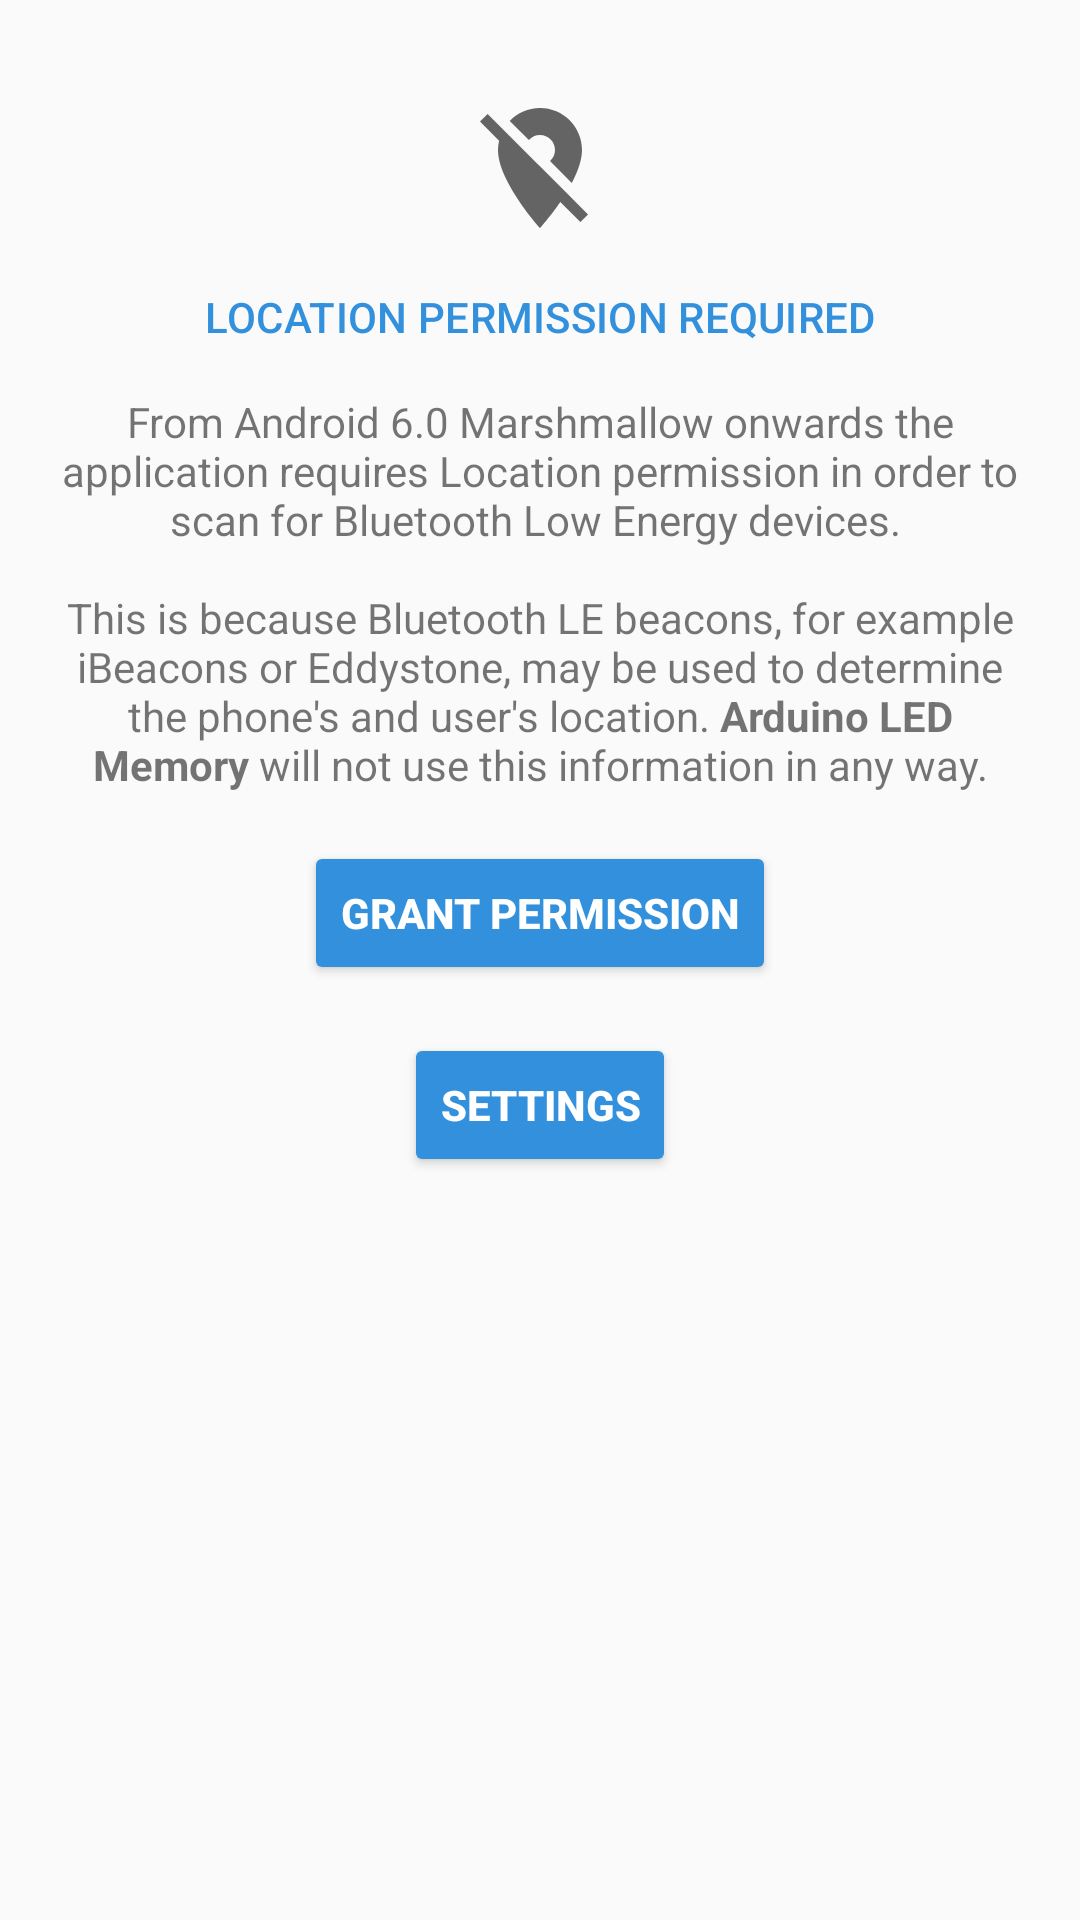

Layout XML and referenced resources for this Android screen:
<!-- AndroidManifest.xml: application theme AppTheme -->
<!-- res/layout/info_no_permission.xml -->
<?xml version="1.0" encoding="utf-8"?>
<LinearLayout
	xmlns:android="http://schemas.android.com/apk/res/android"
	xmlns:app="http://schemas.android.com/apk/res-auto"
	xmlns:tools="http://schemas.android.com/tools"
	android:layout_width="match_parent"
	android:layout_height="wrap_content"
	android:orientation="vertical"
	android:paddingEnd="@dimen/common_margin_medium"
	android:paddingStart="@dimen/common_margin_medium"
	android:paddingTop="@dimen/common_margin_medium"
	tools:ignore="ContentDescription">

	<androidx.appcompat.widget.AppCompatImageView
		android:layout_width="@dimen/info_img_width"
		android:layout_height="@dimen/info_img_height"
		android:layout_gravity="center_horizontal"
		android:padding="@dimen/common_margin_medium"
		app:srcCompat="@drawable/ic_location_off"/>

	<TextView
		android:textAppearance="@style/TextAppearance.MaterialComponents.Subtitle2"
		android:layout_width="match_parent"
		android:layout_height="wrap_content"
		android:gravity="center_horizontal"
		android:textColor="@color/colorPrimary"
		android:textSize="@dimen/common_text_size_smallest"
		android:text="@string/location_permission_title"/>

	<TextView
		android:layout_width="match_parent"
		android:layout_height="wrap_content"
		android:layout_marginTop="@dimen/common_margin_medium"
		android:gravity="center_horizontal"
		android:textSize="@dimen/common_text_size_smallest"
		android:text="@string/location_permission_info"/>

	<Button
		android:id="@+id/info_no_permission_action_grant_location_permission"
		android:layout_width="wrap_content"
		android:layout_height="wrap_content"
		android:layout_gravity="center_horizontal"
		android:layout_marginTop="@dimen/common_margin_medium"
		android:backgroundTint="@color/colorPrimary"
		android:textColor="@color/white"
		android:textStyle="bold"
		android:textSize="@dimen/common_text_size_smallest"
		android:text="@string/location_permission_action" />

	<Button
		android:id="@+id/info_no_permission_action_permission_settings"
		android:layout_width="wrap_content"
		android:layout_height="wrap_content"
		android:layout_gravity="center_horizontal"
		android:layout_marginTop="@dimen/common_margin_medium"
		android:backgroundTint="@color/colorPrimary"
		android:textColor="@color/white"
		android:textStyle="bold"
		android:textSize="@dimen/common_text_size_smallest"
		android:text="@string/location_permission_settings" />

</LinearLayout>
<!-- resources referenced by this layout -->
<resources>
  <color name="colorPrimary">#3290DC</color>
  <color name="white">#ffffff</color>
  <dimen name="common_margin_medium">6.4dp</dimen>
  <dimen name="common_text_size_smallest">5.6sp</dimen>
  <dimen name="info_img_height">32dp</dimen>
  <dimen name="info_img_width">32dp</dimen>
  <!-- drawable ic_location_off (drawable) -->
  <vector xmlns:android="http://schemas.android.com/apk/res/android"
  	android:width="48dp"
  	android:height="48dp"
  	android:alpha="0.6"
  	android:tint="@color/black"
  	android:viewportHeight="24.0"
  	android:viewportWidth="24.0">
  	<path
  		android:fillColor="#FF000000"
  		android:pathData="M12,6.5c1.38,0 2.5,1.12 2.5,2.5 0,0.74 -0.33,1.39 -0.83,1.85l3.63,3.63c0.98,-1.86 1.7,-3.8 1.7,-5.48 0,-3.87 -3.13,-7 -7,-7 -1.98,0 -3.76,0.83 -5.04,2.15l3.19,3.19c0.46,-0.52 1.11,-0.84 1.85,-0.84zM16.37,16.1l-4.63,-4.63 -0.11,-0.11L3.27,3 2,4.27l3.18,3.18C5.07,7.95 5,8.47 5,9c0,5.25 7,13 7,13s1.67,-1.85 3.38,-4.35L18.73,21 20,19.73l-3.63,-3.63z"/>
  </vector>
  <string name="location_permission_action">Grant permission</string>
  <string name="location_permission_info">From Android 6.0 Marshmallow onwards the application requires Location permission in order to scan for Bluetooth Low Energy devices.
        \n\nThis is because Bluetooth LE beacons, for example iBeacons or Eddystone, may be used to determine the phone\'s and user\'s location. <b>Arduino LED Memory</b> will not use this information in any way.</string>
  <string name="location_permission_settings">Settings</string>
  <string name="location_permission_title">LOCATION PERMISSION REQUIRED</string>
  <style name="TextAppearance.MaterialComponents.Subtitle2" parent="Base.TextAppearance.MaterialComponents.Subtitle2">
          <item name="android:textColor">@color/colorPrimary</item>
      </style>
  <style name="AppTheme" parent="Theme.AppCompat.Light.NoActionBar">
          
          <item name="colorPrimary">@color/colorPrimary</item>
          <item name="colorPrimaryDark">@color/colorPrimaryDark</item>
          <item name="colorAccent">@color/colorAccent</item>
          <item name="android:windowActionBar">false</item>
          <item name="android:windowNoTitle">true</item>
      </style>
  <color name="black">#000000</color>
  <style name="Base.TextAppearance.MaterialComponents.Subtitle2" parent="TextAppearance.AppCompat.Subhead">
          
          <item name="fontFamily">sans-serif-medium</item>
          <item name="android:fontFamily">sans-serif-medium</item>
          <item name="android:textStyle">bold</item>
          <item name="android:textAllCaps">false</item>
          <item name="android:textSize">14sp</item>
          <item name="android:letterSpacing">0.00714285714</item>
      </style>
  <color name="colorPrimaryDark">#FFC107</color>
  <color name="colorAccent">#F44336</color>
</resources>
